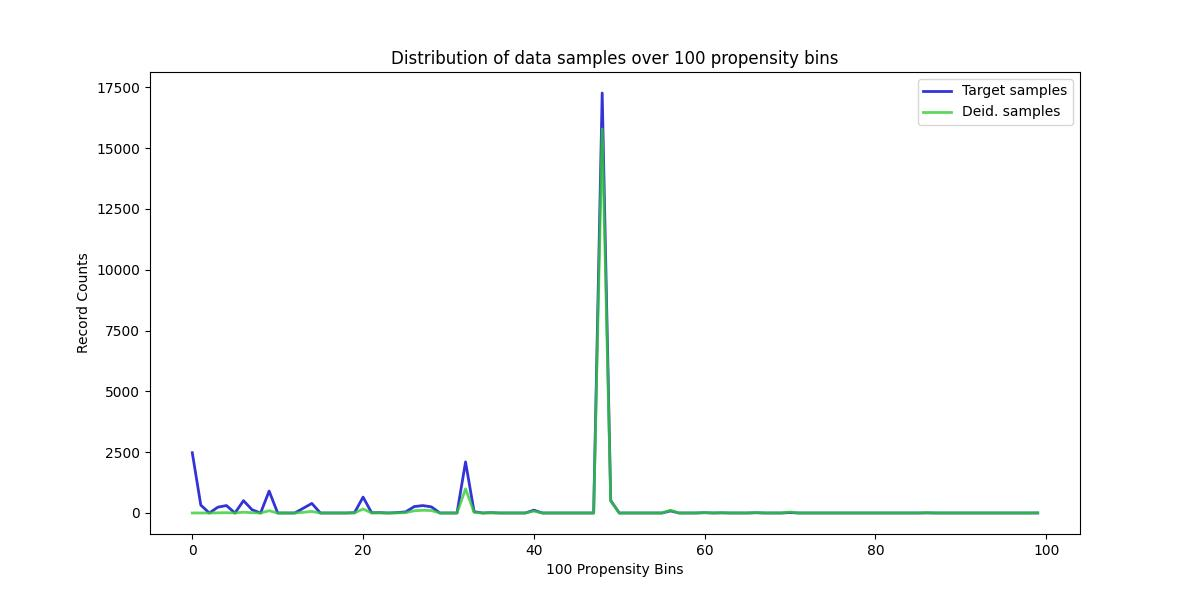

Values plotted in this chart, from the file beside it:
, Target samples, Deid. samples
0, 2479, 1
1, 323, 2
2, 0, 0
3, 240, 7
4, 307, 13
5, 0, 0
6, 508, 34
7, 134, 10
8, 0, 0
9, 901, 92
10, 0, 0
11, 0, 0
12, 0, 0
13, 196, 29
14, 394, 64
15, 0, 0
16, 0, 0
17, 0, 0
18, 0, 0
19, 13, 3
20, 654, 164
21, 11, 3
22, 14, 4
23, 0, 0
24, 16, 5
25, 47, 16
26, 265, 92
27, 305, 113
28, 252, 101
29, 0, 0
30, 0, 0
31, 0, 0
32, 2100, 994
33, 53, 26
34, 0, 0
35, 13, 7
36, 0, 0
37, 0, 0
38, 0, 0
39, 0, 0
40, 116, 77
41, 0, 0
42, 0, 0
43, 0, 0
44, 0, 0
45, 0, 0
46, 0, 0
47, 0, 0
48, 17268, 15792
49, 510, 494
50, 0, 0
51, 0, 0
52, 0, 0
53, 0, 0
54, 0, 0
55, 0, 0
56, 86, 114
57, 0, 0
58, 0, 0
59, 0, 0
... 40 more rows
